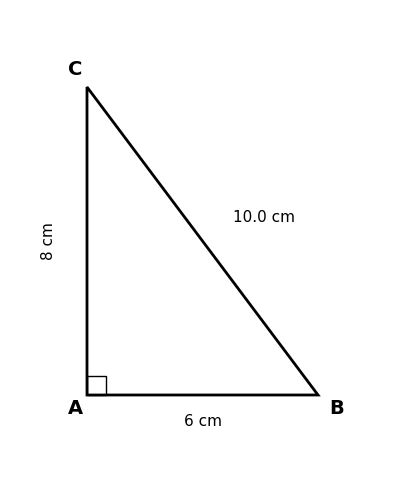
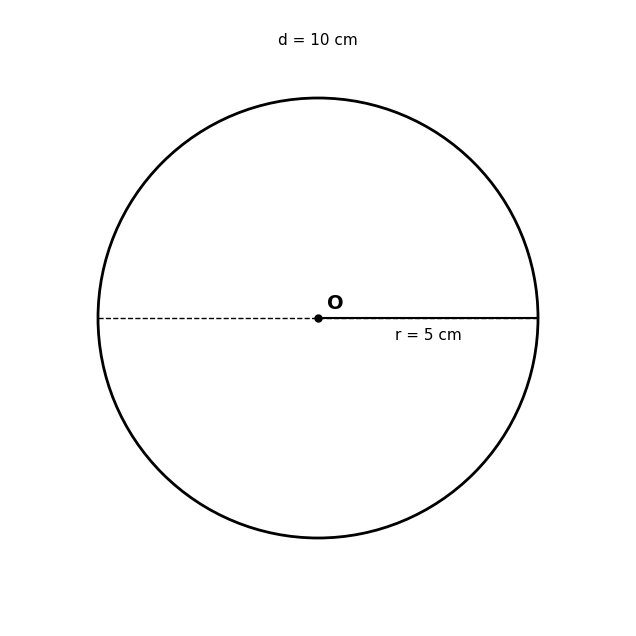
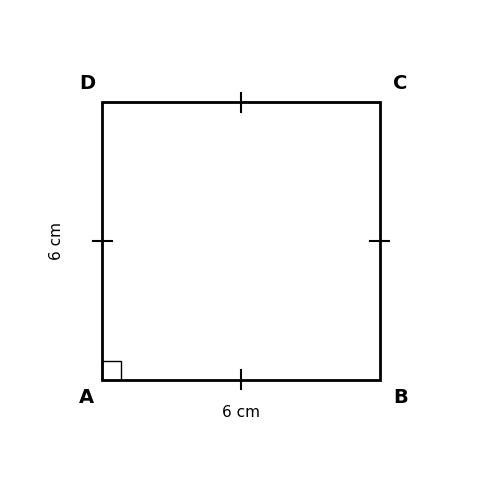
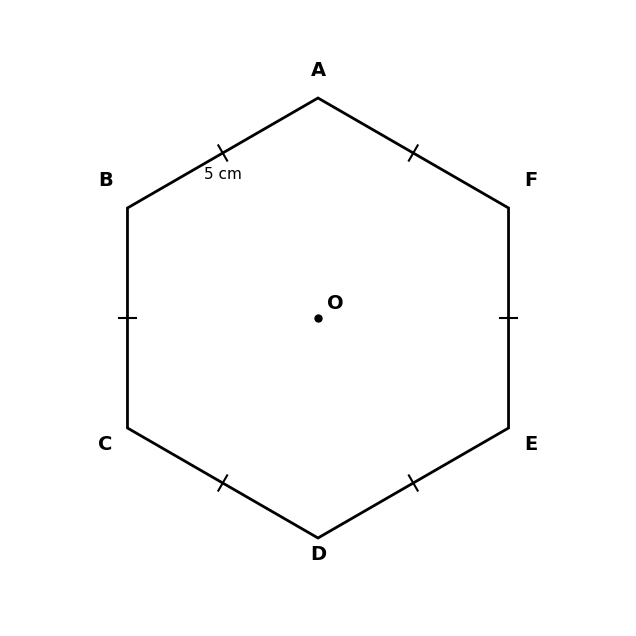

Source code (Python) for these figures, in order:
"""
GeometryGenerator Service - Phase 3: Geometry

Generates SVG geometric figures for OSYM-style visual questions.

Supported geometry types:
1. Triangles (Ucgenler) - Right, isosceles, equilateral, scalene
2. Circles (Daireler) - Complete circles, sectors, segments
3. Quadrilaterals (Dortgenler) - Squares, rectangles, trapezoids, parallelograms
4. Polygons (Cokgenler) - Regular polygons (pentagon, hexagon, octagon)
5. 3D Shapes (3B Sekiller) - Prisms, pyramids, cylinders, cones, spheres

Usage:
    generator = GeometryGenerator()
    geometry_data = generator.generate_geometry(
        geometry_type="triangle",
        shape_subtype="right_triangle",
        dimensions={"base": 6, "height": 8},
        labels={"vertex_labels": ["A", "B", "C"]},
        show_measurements=True
    )
"""

import io
import math
from typing import Any, Literal

import matplotlib

matplotlib.use("Agg")  # Non-interactive backend
import matplotlib.pyplot as plt
import numpy as np
from matplotlib import patches
from matplotlib.patches import Polygon as MplPolygon
from matplotlib.patches import Wedge

# OSYM Style Configuration
OSYM_GEOMETRY_STYLE = {
    "figure.facecolor": "white",
    "axes.facecolor": "white",
    "axes.edgecolor": "white",
    "axes.linewidth": 0,
    "axes.grid": False,
    "font.family": "DejaVu Sans",
    "font.size": 12,
    "text.color": "black",
    "xtick.bottom": False,
    "xtick.top": False,
    "ytick.left": False,
    "ytick.right": False,
}


class GeometryGenerator:
    """
    Generate OSYM-style geometric figures in SVG format
    """

    def __init__(self):
        """Initialize GeometryGenerator with OSYM styling"""
        plt.style.use("default")
        plt.rcParams.update(OSYM_GEOMETRY_STYLE)

    def generate_geometry(
        self,
        geometry_type: Literal[
            "triangle", "circle", "quadrilateral", "polygon", "3d_shape"
        ],
        shape_subtype: str,
        dimensions: dict[str, float],
        labels: dict[str, Any] | None = None,
        show_measurements: bool = True,
        show_angles: bool = False,
        style: str = "osym",
    ) -> dict:
        """
        Generate geometric figure and return visual_content structure

        Args:
            geometry_type: Type of geometry ("triangle", "circle", "quadrilateral", "polygon", "3d_shape")
            shape_subtype: Specific shape (e.g., "right_triangle", "square", "sphere")
            dimensions: Shape dimensions (depends on geometry_type)
            labels: Vertex labels, measurement labels, etc.
            show_measurements: Whether to show length/area measurements
            show_angles: Whether to show angle measurements
            style: Style preset ("osym" for OSYM style)

        Returns:
            Dict with visual_content structure:
            {
                "type": "geometry",
                "format": "svg",
                "content": "<svg>...</svg>",
                "data": {...},
                "metadata": {...}
            }
        """
        # Validate geometry_type
        valid_types = ["triangle", "circle", "quadrilateral", "polygon", "3d_shape"]
        if geometry_type not in valid_types:
            raise ValueError(f"Invalid geometry_type. Must be one of: {valid_types}")

        # Default labels
        if labels is None:
            labels = {}

        # Generate geometry based on type
        if geometry_type == "triangle":
            svg_content = self._generate_triangle(
                shape_subtype, dimensions, labels, show_measurements, show_angles
            )
        elif geometry_type == "circle":
            svg_content = self._generate_circle(
                shape_subtype, dimensions, labels, show_measurements
            )
        elif geometry_type == "quadrilateral":
            svg_content = self._generate_quadrilateral(
                shape_subtype, dimensions, labels, show_measurements, show_angles
            )
        elif geometry_type == "polygon":
            svg_content = self._generate_polygon(
                shape_subtype, dimensions, labels, show_measurements
            )
        elif geometry_type == "3d_shape":
            svg_content = self._generate_3d_shape(
                shape_subtype, dimensions, labels, show_measurements
            )
        else:
            raise ValueError(f"Geometry type '{geometry_type}' not implemented")

        # Prepare metadata
        metadata = {
            "geometry_type": geometry_type,
            "shape_subtype": shape_subtype,
            "dimensions": dimensions,
            "description": self._generate_description(
                geometry_type, shape_subtype, dimensions
            ),
        }

        # Return visual_content structure
        return {
            "type": "geometry",
            "format": "svg",
            "content": svg_content,
            "data": {"dimensions": dimensions, "labels": labels},
            "metadata": metadata,
        }

    # ===== TRIANGLE GENERATION =====

    def _generate_triangle(
        self,
        subtype: str,
        dimensions: dict[str, float],
        labels: dict[str, Any],
        show_measurements: bool,
        show_angles: bool,
    ) -> str:
        """
        Generate triangle SVG

        Subtypes:
        - "right_triangle": Dik üçgen (base, height)
        - "isosceles_triangle": İkizkenar üçgen (base, equal_side)
        - "equilateral_triangle": Eşkenar üçgen (side)
        - "scalene_triangle": Çeşitkenar üçgen (side_a, side_b, side_c)
        """
        fig, ax = plt.subplots(figsize=(8, 6))
        ax.set_aspect("equal")
        ax.axis("off")

        if subtype == "right_triangle":
            base = dimensions.get("base", 6)
            height = dimensions.get("height", 8)

            # Vertices: Right angle at origin
            vertices = np.array([[0, 0], [base, 0], [0, height]])

            # Draw triangle
            triangle = MplPolygon(vertices, fill=False, edgecolor="black", linewidth=2)
            ax.add_patch(triangle)

            # Right angle marker
            marker_size = 0.5
            right_angle_square = MplPolygon(
                [
                    [0, 0],
                    [marker_size, 0],
                    [marker_size, marker_size],
                    [0, marker_size],
                ],
                fill=False,
                edgecolor="black",
                linewidth=1,
            )
            ax.add_patch(right_angle_square)

            # Vertex labels
            vertex_labels = labels.get("vertex_labels", ["A", "B", "C"])
            ax.text(-0.5, -0.5, vertex_labels[0], fontsize=14, fontweight="bold")
            ax.text(base + 0.3, -0.5, vertex_labels[1], fontsize=14, fontweight="bold")
            ax.text(
                -0.5, height + 0.3, vertex_labels[2], fontsize=14, fontweight="bold"
            )

            # Measurements
            if show_measurements:
                ax.text(base / 2, -0.8, f"{base} cm", fontsize=11, ha="center")
                ax.text(
                    -1.0,
                    height / 2,
                    f"{height} cm",
                    fontsize=11,
                    ha="center",
                    rotation=90,
                    va="center",
                )

                # Hypotenuse
                hypotenuse = math.sqrt(base**2 + height**2)
                mid_x, mid_y = base / 2, height / 2
                ax.text(mid_x + 0.8, mid_y + 0.5, f"{hypotenuse:.1f} cm", fontsize=11)

            ax.set_xlim(-2, base + 2)
            ax.set_ylim(-2, height + 2)

        elif subtype == "equilateral_triangle":
            side = dimensions.get("side", 8)

            # Vertices: Centered equilateral triangle
            height = side * math.sqrt(3) / 2
            vertices = np.array([[-side / 2, 0], [side / 2, 0], [0, height]])

            triangle = MplPolygon(vertices, fill=False, edgecolor="black", linewidth=2)
            ax.add_patch(triangle)

            # Vertex labels
            vertex_labels = labels.get("vertex_labels", ["A", "B", "C"])
            ax.text(
                -side / 2 - 0.5, -0.5, vertex_labels[0], fontsize=14, fontweight="bold"
            )
            ax.text(
                side / 2 + 0.3, -0.5, vertex_labels[1], fontsize=14, fontweight="bold"
            )
            ax.text(
                0,
                height + 0.5,
                vertex_labels[2],
                fontsize=14,
                fontweight="bold",
                ha="center",
            )

            # Measurements
            if show_measurements:
                ax.text(0, -0.9, f"{side} cm", fontsize=11, ha="center")
                ax.text(
                    side / 4 + 0.8, height / 2, f"{side} cm", fontsize=11, rotation=60
                )
                ax.text(
                    -side / 4 - 0.8, height / 2, f"{side} cm", fontsize=11, rotation=-60
                )

            # Equal side markers
            self._add_equal_markers(ax, vertices[0], vertices[1], 1)
            self._add_equal_markers(ax, vertices[1], vertices[2], 1)
            self._add_equal_markers(ax, vertices[2], vertices[0], 1)

            ax.set_xlim(-side / 2 - 2, side / 2 + 2)
            ax.set_ylim(-2, height + 2)

        elif subtype == "isosceles_triangle":
            base = dimensions.get("base", 6)
            equal_side = dimensions.get("equal_side", 8)

            # Calculate height using Pythagorean theorem
            height = math.sqrt(equal_side**2 - (base / 2) ** 2)

            vertices = np.array([[-base / 2, 0], [base / 2, 0], [0, height]])

            triangle = MplPolygon(vertices, fill=False, edgecolor="black", linewidth=2)
            ax.add_patch(triangle)

            # Vertex labels
            vertex_labels = labels.get("vertex_labels", ["A", "B", "C"])
            ax.text(
                -base / 2 - 0.5, -0.5, vertex_labels[0], fontsize=14, fontweight="bold"
            )
            ax.text(
                base / 2 + 0.3, -0.5, vertex_labels[1], fontsize=14, fontweight="bold"
            )
            ax.text(
                0,
                height + 0.5,
                vertex_labels[2],
                fontsize=14,
                fontweight="bold",
                ha="center",
            )

            # Measurements
            if show_measurements:
                ax.text(0, -0.9, f"{base} cm", fontsize=11, ha="center")
                ax.text(base / 4 + 0.8, height / 2, f"{equal_side} cm", fontsize=11)
                ax.text(-base / 4 - 1.2, height / 2, f"{equal_side} cm", fontsize=11)

            # Equal side markers (two equal sides)
            self._add_equal_markers(ax, vertices[1], vertices[2], 2)
            self._add_equal_markers(ax, vertices[2], vertices[0], 2)

            ax.set_xlim(-base / 2 - 2, base / 2 + 2)
            ax.set_ylim(-2, height + 2)

        else:
            raise ValueError(f"Unknown triangle subtype: {subtype}")

        return self._fig_to_svg(fig)

    # ===== CIRCLE GENERATION =====

    def _generate_circle(
        self,
        subtype: str,
        dimensions: dict[str, float],
        labels: dict[str, Any],
        show_measurements: bool,
    ) -> str:
        """
        Generate circle SVG

        Subtypes:
        - "complete_circle": Complete circle with radius/diameter
        - "sector": Circular sector (pizza slice)
        - "segment": Circular segment
        """
        fig, ax = plt.subplots(figsize=(8, 8))
        ax.set_aspect("equal")
        ax.axis("off")

        if subtype == "complete_circle":
            radius = dimensions.get("radius", 5)

            # Draw circle
            circle = plt.Circle(
                (0, 0), radius, fill=False, edgecolor="black", linewidth=2
            )
            ax.add_patch(circle)

            # Center point
            ax.plot(0, 0, "ko", markersize=5)
            ax.text(0.2, 0.2, "O", fontsize=14, fontweight="bold")

            # Radius line
            ax.plot([0, radius], [0, 0], "k-", linewidth=1.5)

            # Diameter line (optional)
            if dimensions.get("show_diameter", True):
                ax.plot([-radius, radius], [0, 0], "k--", linewidth=1)

            # Measurements
            if show_measurements:
                ax.text(radius / 2, -0.5, f"r = {radius} cm", fontsize=11, ha="center")
                if dimensions.get("show_diameter", True):
                    ax.text(
                        0, radius + 1.2, f"d = {2*radius} cm", fontsize=11, ha="center"
                    )

            ax.set_xlim(-radius - 2, radius + 2)
            ax.set_ylim(-radius - 2, radius + 2)

        elif subtype == "sector":
            radius = dimensions.get("radius", 5)
            angle = dimensions.get("angle", 60)  # degrees

            # Draw sector (wedge)
            wedge = Wedge(
                (0, 0), radius, 0, angle, fill=False, edgecolor="black", linewidth=2
            )
            ax.add_patch(wedge)

            # Radii
            angle_rad = math.radians(angle)
            ax.plot([0, radius], [0, 0], "k-", linewidth=1.5)
            ax.plot(
                [0, radius * math.cos(angle_rad)],
                [0, radius * math.sin(angle_rad)],
                "k-",
                linewidth=1.5,
            )

            # Center point
            ax.plot(0, 0, "ko", markersize=5)
            ax.text(0.2, -0.5, "O", fontsize=14, fontweight="bold")

            # Angle arc
            angle_arc = patches.Arc(
                (0, 0),
                radius * 0.4,
                radius * 0.4,
                angle=0,
                theta1=0,
                theta2=angle,
                edgecolor="black",
                linewidth=1,
                linestyle="--",
            )
            ax.add_patch(angle_arc)

            # Measurements
            if show_measurements:
                ax.text(radius / 2, -0.7, f"r = {radius} cm", fontsize=11, ha="center")
                ax.text(
                    radius * 0.25, radius * 0.15, f"{angle}°", fontsize=11, ha="center"
                )

            ax.set_xlim(-2, radius + 2)
            ax.set_ylim(-2, radius + 2)

        else:
            raise ValueError(f"Unknown circle subtype: {subtype}")

        return self._fig_to_svg(fig)

    # ===== QUADRILATERAL GENERATION =====

    def _generate_quadrilateral(
        self,
        subtype: str,
        dimensions: dict[str, float],
        labels: dict[str, Any],
        show_measurements: bool,
        show_angles: bool,
    ) -> str:
        """
        Generate quadrilateral SVG

        Subtypes:
        - "square": Square (side)
        - "rectangle": Rectangle (width, height)
        - "trapezoid": Trapezoid (base1, base2, height)
        - "parallelogram": Parallelogram (base, side, angle)
        """
        fig, ax = plt.subplots(figsize=(8, 6))
        ax.set_aspect("equal")
        ax.axis("off")

        if subtype == "square":
            side = dimensions.get("side", 6)

            vertices = np.array([[0, 0], [side, 0], [side, side], [0, side]])
            square = MplPolygon(vertices, fill=False, edgecolor="black", linewidth=2)
            ax.add_patch(square)

            # Right angle markers
            marker_size = 0.4
            for corner in [[0, 0], [side, 0], [side, side], [0, side]]:
                if corner == [0, 0]:
                    right_angle = MplPolygon(
                        [
                            [0, 0],
                            [marker_size, 0],
                            [marker_size, marker_size],
                            [0, marker_size],
                        ],
                        fill=False,
                        edgecolor="black",
                        linewidth=1,
                    )
                    ax.add_patch(right_angle)

            # Vertex labels
            vertex_labels = labels.get("vertex_labels", ["A", "B", "C", "D"])
            ax.text(-0.5, -0.5, vertex_labels[0], fontsize=14, fontweight="bold")
            ax.text(side + 0.3, -0.5, vertex_labels[1], fontsize=14, fontweight="bold")
            ax.text(
                side + 0.3, side + 0.3, vertex_labels[2], fontsize=14, fontweight="bold"
            )
            ax.text(-0.5, side + 0.3, vertex_labels[3], fontsize=14, fontweight="bold")

            # Measurements
            if show_measurements:
                ax.text(side / 2, -0.8, f"{side} cm", fontsize=11, ha="center")
                ax.text(
                    -1.0,
                    side / 2,
                    f"{side} cm",
                    fontsize=11,
                    ha="center",
                    rotation=90,
                    va="center",
                )

            # Equal side markers
            self._add_equal_markers(ax, vertices[0], vertices[1], 1)
            self._add_equal_markers(ax, vertices[1], vertices[2], 1)
            self._add_equal_markers(ax, vertices[2], vertices[3], 1)
            self._add_equal_markers(ax, vertices[3], vertices[0], 1)

            ax.set_xlim(-2, side + 2)
            ax.set_ylim(-2, side + 2)

        elif subtype == "rectangle":
            width = dimensions.get("width", 8)
            height = dimensions.get("height", 5)

            vertices = np.array([[0, 0], [width, 0], [width, height], [0, height]])
            rectangle = MplPolygon(vertices, fill=False, edgecolor="black", linewidth=2)
            ax.add_patch(rectangle)

            # Right angle marker
            marker_size = 0.4
            right_angle = MplPolygon(
                [
                    [0, 0],
                    [marker_size, 0],
                    [marker_size, marker_size],
                    [0, marker_size],
                ],
                fill=False,
                edgecolor="black",
                linewidth=1,
            )
            ax.add_patch(right_angle)

            # Vertex labels
            vertex_labels = labels.get("vertex_labels", ["A", "B", "C", "D"])
            ax.text(-0.5, -0.5, vertex_labels[0], fontsize=14, fontweight="bold")
            ax.text(width + 0.3, -0.5, vertex_labels[1], fontsize=14, fontweight="bold")
            ax.text(
                width + 0.3,
                height + 0.3,
                vertex_labels[2],
                fontsize=14,
                fontweight="bold",
            )
            ax.text(
                -0.5, height + 0.3, vertex_labels[3], fontsize=14, fontweight="bold"
            )

            # Measurements
            if show_measurements:
                ax.text(width / 2, -0.8, f"{width} cm", fontsize=11, ha="center")
                ax.text(
                    -1.0,
                    height / 2,
                    f"{height} cm",
                    fontsize=11,
                    ha="center",
                    rotation=90,
                    va="center",
                )

            ax.set_xlim(-2, width + 2)
            ax.set_ylim(-2, height + 2)

        elif subtype == "trapezoid":
            base1 = dimensions.get("base1", 8)
            base2 = dimensions.get("base2", 5)
            height = dimensions.get("height", 4)

            # Vertices: Centered trapezoid
            offset = (base1 - base2) / 2
            vertices = np.array(
                [[0, 0], [base1, 0], [base1 - offset, height], [offset, height]]
            )
            trapezoid = MplPolygon(vertices, fill=False, edgecolor="black", linewidth=2)
            ax.add_patch(trapezoid)

            # Vertex labels
            vertex_labels = labels.get("vertex_labels", ["A", "B", "C", "D"])
            ax.text(-0.5, -0.5, vertex_labels[0], fontsize=14, fontweight="bold")
            ax.text(base1 + 0.3, -0.5, vertex_labels[1], fontsize=14, fontweight="bold")
            ax.text(
                base1 - offset + 0.3,
                height + 0.3,
                vertex_labels[2],
                fontsize=14,
                fontweight="bold",
            )
            ax.text(
                offset - 0.5,
                height + 0.3,
                vertex_labels[3],
                fontsize=14,
                fontweight="bold",
            )

            # Measurements
            if show_measurements:
                ax.text(base1 / 2, -0.8, f"{base1} cm", fontsize=11, ha="center")
                ax.text(
                    offset + base2 / 2,
                    height + 0.6,
                    f"{base2} cm",
                    fontsize=11,
                    ha="center",
                )

                # Height line (dashed)
                ax.plot([offset, offset], [0, height], "k--", linewidth=1)
                ax.text(
                    offset - 0.8,
                    height / 2,
                    f"h = {height} cm",
                    fontsize=11,
                    rotation=90,
                    va="center",
                )

            # Parallel markers
            self._add_parallel_markers(ax, vertices[0], vertices[1], 1, offset=-0.3)
            self._add_parallel_markers(ax, vertices[3], vertices[2], 1, offset=0.3)

            ax.set_xlim(-2, base1 + 2)
            ax.set_ylim(-2, height + 2)

        else:
            raise ValueError(f"Unknown quadrilateral subtype: {subtype}")

        return self._fig_to_svg(fig)

    # ===== POLYGON GENERATION =====

    def _generate_polygon(
        self,
        subtype: str,
        dimensions: dict[str, float],
        labels: dict[str, Any],
        show_measurements: bool,
    ) -> str:
        """
        Generate polygon SVG

        Subtypes:
        - "pentagon": Regular pentagon (side)
        - "hexagon": Regular hexagon (side)
        - "octagon": Regular octagon (side)
        """
        fig, ax = plt.subplots(figsize=(8, 8))
        ax.set_aspect("equal")
        ax.axis("off")

        # Map subtypes to number of sides
        sides_map = {
            "pentagon": 5,
            "hexagon": 6,
            "octagon": 8,
        }

        if subtype not in sides_map:
            raise ValueError(f"Unknown polygon subtype: {subtype}")

        n_sides = sides_map[subtype]
        side_length = dimensions.get("side", 5)

        # Calculate vertices for regular polygon
        # Radius of circumscribed circle
        radius = side_length / (2 * math.sin(math.pi / n_sides))

        angles = np.linspace(0, 2 * np.pi, n_sides, endpoint=False) + np.pi / 2
        vertices = np.array(
            [[radius * np.cos(angle), radius * np.sin(angle)] for angle in angles]
        )

        # Draw polygon
        polygon = MplPolygon(vertices, fill=False, edgecolor="black", linewidth=2)
        ax.add_patch(polygon)

        # Center point
        ax.plot(0, 0, "ko", markersize=5)
        ax.text(0.2, 0.2, "O", fontsize=14, fontweight="bold")

        # Vertex labels
        vertex_labels = labels.get(
            "vertex_labels", [chr(65 + i) for i in range(n_sides)]
        )  # A, B, C, ...
        for i, (x, y) in enumerate(vertices):
            offset = 0.5
            label_x = x + offset * np.sign(x) if abs(x) > 0.1 else x
            label_y = y + offset * np.sign(y) if abs(y) > 0.1 else y + offset
            ax.text(
                label_x,
                label_y,
                vertex_labels[i],
                fontsize=14,
                fontweight="bold",
                ha="center",
            )

        # Measurements
        if show_measurements:
            # Show one side length
            mid_x = (vertices[0][0] + vertices[1][0]) / 2
            mid_y = (vertices[0][1] + vertices[1][1]) / 2
            ax.text(mid_x, mid_y - 0.6, f"{side_length} cm", fontsize=11, ha="center")

        # Equal side markers (all sides equal)
        for i in range(n_sides):
            self._add_equal_markers(ax, vertices[i], vertices[(i + 1) % n_sides], 1)

        ax.set_xlim(-radius - 2, radius + 2)
        ax.set_ylim(-radius - 2, radius + 2)

        return self._fig_to_svg(fig)

    # ===== 3D SHAPE GENERATION =====

    def _generate_3d_shape(
        self,
        subtype: str,
        dimensions: dict[str, float],
        labels: dict[str, Any],
        show_measurements: bool,
    ) -> str:
        """
        Generate 3D shape SVG using custom SVG (perspective projection)

        Subtypes:
        - "rectangular_prism": Rectangular prism (width, height, depth)
        - "cube": Cube (side)
        - "cylinder": Cylinder (radius, height)
        - "cone": Cone (radius, height)
        - "sphere": Sphere (radius)
        """
        if subtype == "cube":
            return self._generate_cube_svg(dimensions, labels, show_measurements)
        if subtype == "rectangular_prism":
            return self._generate_rectangular_prism_svg(
                dimensions, labels, show_measurements
            )
        if subtype == "cylinder":
            return self._generate_cylinder_svg(dimensions, labels, show_measurements)
        if subtype == "sphere":
            return self._generate_sphere_svg(dimensions, labels, show_measurements)
        raise ValueError(f"Unknown 3D shape subtype: {subtype}")

    def _generate_cube_svg(
        self,
        dimensions: dict[str, float],
        labels: dict[str, Any],
        show_measurements: bool,
    ) -> str:
        """Generate cube with isometric perspective"""
        side = dimensions.get("side", 5)

        # Isometric projection angles
        angle_x = math.radians(30)
        angle_y = math.radians(30)

        # Scale for isometric view
        iso_x = side * math.cos(angle_x)
        iso_y = side * math.sin(angle_y)

        # Define vertices in 3D space, then project to 2D
        # Front face: (0,0,0), (s,0,0), (s,s,0), (0,s,0)
        # Back face: (0,0,s), (s,0,s), (s,s,s), (0,s,s)

        # Projected vertices (isometric)
        vertices_2d = {
            "A": (0, 0),  # Front bottom-left
            "B": (side, 0),  # Front bottom-right
            "C": (side, side),  # Front top-right
            "D": (0, side),  # Front top-left
            "E": (iso_x, -iso_y),  # Back bottom-left
            "F": (side + iso_x, -iso_y),  # Back bottom-right
            "G": (side + iso_x, side - iso_y),  # Back top-right
            "H": (iso_x, side - iso_y),  # Back top-left
        }

        svg_width = side + iso_x + 100
        svg_height = side + 100

        svg = f"""<svg width="{svg_width}" height="{svg_height}" xmlns="http://www.w3.org/2000/svg">
    <g transform="translate(40, 60)">
        <!-- Front face -->
        <path d="M {vertices_2d['A'][0]},{vertices_2d['A'][1]} L {vertices_2d['B'][0]},{vertices_2d['B'][1]} L {vertices_2d['C'][0]},{vertices_2d['C'][1]} L {vertices_2d['D'][0]},{vertices_2d['D'][1]} Z"
              fill="none" stroke="black" stroke-width="2"/>

        <!-- Back face -->
        <path d="M {vertices_2d['E'][0]},{vertices_2d['E'][1]} L {vertices_2d['F'][0]},{vertices_2d['F'][1]} L {vertices_2d['G'][0]},{vertices_2d['G'][1]} L {vertices_2d['H'][0]},{vertices_2d['H'][1]} Z"
              fill="none" stroke="black" stroke-width="2"/>

        <!-- Connecting edges -->
        <line x1="{vertices_2d['A'][0]}" y1="{vertices_2d['A'][1]}" x2="{vertices_2d['E'][0]}" y2="{vertices_2d['E'][1]}" stroke="black" stroke-width="2"/>
        <line x1="{vertices_2d['B'][0]}" y1="{vertices_2d['B'][1]}" x2="{vertices_2d['F'][0]}" y2="{vertices_2d['F'][1]}" stroke="black" stroke-width="2"/>
        <line x1="{vertices_2d['C'][0]}" y1="{vertices_2d['C'][1]}" x2="{vertices_2d['G'][0]}" y2="{vertices_2d['G'][1]}" stroke="black" stroke-width="2"/>
        <line x1="{vertices_2d['D'][0]}" y1="{vertices_2d['D'][1]}" x2="{vertices_2d['H'][0]}" y2="{vertices_2d['H'][1]}" stroke="black" stroke-width="2"/>

        <!-- Measurements -->"""

        if show_measurements:
            svg += f"""
        <text x="{side/2}" y="{-5}" text-anchor="middle" font-size="12" font-family="Arial">{side} cm</text>
        <text x="{-15}" y="{side/2}" text-anchor="middle" font-size="12" font-family="Arial" transform="rotate(-90, -15, {side/2})">{side} cm</text>
        <text x="{side + iso_x/2 + 5}" y="{-iso_y/2 - 5}" text-anchor="middle" font-size="12" font-family="Arial">{side} cm</text>"""

        svg += """
    </g>
</svg>"""

        return svg

    def _generate_rectangular_prism_svg(
        self,
        dimensions: dict[str, float],
        labels: dict[str, Any],
        show_measurements: bool,
    ) -> str:
        """Generate rectangular prism with isometric perspective"""
        width = dimensions.get("width", 6)
        height = dimensions.get("height", 4)
        depth = dimensions.get("depth", 5)

        angle_x = math.radians(30)
        angle_y = math.radians(30)

        iso_x = depth * math.cos(angle_x)
        iso_y = depth * math.sin(angle_y)

        vertices_2d = {
            "A": (0, 0),
            "B": (width, 0),
            "C": (width, height),
            "D": (0, height),
            "E": (iso_x, -iso_y),
            "F": (width + iso_x, -iso_y),
            "G": (width + iso_x, height - iso_y),
            "H": (iso_x, height - iso_y),
        }

        svg_width = width + iso_x + 100
        svg_height = height + 100

        svg = f"""<svg width="{svg_width}" height="{svg_height}" xmlns="http://www.w3.org/2000/svg">
    <g transform="translate(40, 60)">
        <path d="M {vertices_2d['A'][0]},{vertices_2d['A'][1]} L {vertices_2d['B'][0]},{vertices_2d['B'][1]} L {vertices_2d['C'][0]},{vertices_2d['C'][1]} L {vertices_2d['D'][0]},{vertices_2d['D'][1]} Z"
              fill="none" stroke="black" stroke-width="2"/>
        <path d="M {vertices_2d['E'][0]},{vertices_2d['E'][1]} L {vertices_2d['F'][0]},{vertices_2d['F'][1]} L {vertices_2d['G'][0]},{vertices_2d['G'][1]} L {vertices_2d['H'][0]},{vertices_2d['H'][1]} Z"
              fill="none" stroke="black" stroke-width="2"/>
        <line x1="{vertices_2d['A'][0]}" y1="{vertices_2d['A'][1]}" x2="{vertices_2d['E'][0]}" y2="{vertices_2d['E'][1]}" stroke="black" stroke-width="2"/>
        <line x1="{vertices_2d['B'][0]}" y1="{vertices_2d['B'][1]}" x2="{vertices_2d['F'][0]}" y2="{vertices_2d['F'][1]}" stroke="black" stroke-width="2"/>
        <line x1="{vertices_2d['C'][0]}" y1="{vertices_2d['C'][1]}" x2="{vertices_2d['G'][0]}" y2="{vertices_2d['G'][1]}" stroke="black" stroke-width="2"/>
        <line x1="{vertices_2d['D'][0]}" y1="{vertices_2d['D'][1]}" x2="{vertices_2d['H'][0]}" y2="{vertices_2d['H'][1]}" stroke="black" stroke-width="2"/>"""

        if show_measurements:
            svg += f"""
        <text x="{width/2}" y="{-5}" text-anchor="middle" font-size="12" font-family="Arial">{width} cm</text>
        <text x="{-15}" y="{height/2}" text-anchor="middle" font-size="12" font-family="Arial" transform="rotate(-90, -15, {height/2})">{height} cm</text>
        <text x="{width + iso_x/2 + 5}" y="{-iso_y/2 - 5}" text-anchor="middle" font-size="12" font-family="Arial">{depth} cm</text>"""

        svg += """
    </g>
</svg>"""

        return svg

    def _generate_cylinder_svg(
        self,
        dimensions: dict[str, float],
        labels: dict[str, Any],
        show_measurements: bool,
    ) -> str:
        """Generate cylinder with perspective"""
        radius = dimensions.get("radius", 3)
        height = dimensions.get("height", 6)

        ellipse_ry = radius * 0.3  # Perspective compression

        svg_width = radius * 2 + 100
        svg_height = height + radius + 100

        svg = f"""<svg width="{svg_width}" height="{svg_height}" xmlns="http://www.w3.org/2000/svg">
    <g transform="translate({radius + 40}, 40)">
        <!-- Top ellipse -->
        <ellipse cx="0" cy="0" rx="{radius}" ry="{ellipse_ry}" fill="none" stroke="black" stroke-width="2"/>

        <!-- Bottom ellipse -->
        <ellipse cx="0" cy="{height}" rx="{radius}" ry="{ellipse_ry}" fill="none" stroke="black" stroke-width="2"/>

        <!-- Side lines -->
        <line x1="{-radius}" y1="0" x2="{-radius}" y2="{height}" stroke="black" stroke-width="2"/>
        <line x1="{radius}" y1="0" x2="{radius}" y2="{height}" stroke="black" stroke-width="2"/>"""

        if show_measurements:
            svg += f"""
        <text x="0" y="{-ellipse_ry - 10}" text-anchor="middle" font-size="12" font-family="Arial">r = {radius} cm</text>
        <text x="{radius + 15}" y="{height/2}" text-anchor="start" font-size="12" font-family="Arial">h = {height} cm</text>"""

        svg += """
    </g>
</svg>"""

        return svg

    def _generate_sphere_svg(
        self,
        dimensions: dict[str, float],
        labels: dict[str, Any],
        show_measurements: bool,
    ) -> str:
        """Generate sphere with great circles"""
        radius = dimensions.get("radius", 5)

        svg_width = radius * 2 + 100
        svg_height = radius * 2 + 100

        ellipse_ry = radius * 0.3

        svg = f"""<svg width="{svg_width}" height="{svg_height}" xmlns="http://www.w3.org/2000/svg">
    <g transform="translate({radius + 50}, {radius + 50})">
        <!-- Main circle -->
        <circle cx="0" cy="0" r="{radius}" fill="none" stroke="black" stroke-width="2"/>

        <!-- Horizontal great circle (equator) -->
        <ellipse cx="0" cy="0" rx="{radius}" ry="{ellipse_ry}" fill="none" stroke="black" stroke-width="1" stroke-dasharray="3,3"/>

        <!-- Vertical great circle (meridian) -->
        <ellipse cx="0" cy="0" rx="{ellipse_ry}" ry="{radius}" fill="none" stroke="black" stroke-width="1" stroke-dasharray="3,3"/>

        <!-- Center point -->
        <circle cx="0" cy="0" r="2" fill="black"/>
        <text x="5" y="5" font-size="12" font-family="Arial" font-weight="bold">O</text>

        <!-- Radius -->
        <line x1="0" y1="0" x2="{radius}" y2="0" stroke="black" stroke-width="1.5"/>"""

        if show_measurements:
            svg += f"""
        <text x="{radius/2}" y="-5" text-anchor="middle" font-size="12" font-family="Arial">r = {radius} cm</text>"""

        svg += """
    </g>
</svg>"""

        return svg

    # ===== HELPER METHODS =====

    def _add_equal_markers(
        self, ax, point1: np.ndarray, point2: np.ndarray, num_marks: int
    ):
        """Add equal side markers (small perpendicular lines)"""
        mid_x = (point1[0] + point2[0]) / 2
        mid_y = (point1[1] + point2[1]) / 2

        # Direction perpendicular to the side
        dx = point2[0] - point1[0]
        dy = point2[1] - point1[1]
        length = math.sqrt(dx**2 + dy**2)

        # Perpendicular direction (rotated 90 degrees)
        perp_x = -dy / length
        perp_y = dx / length

        marker_length = 0.2
        spacing = 0.15

        for i in range(num_marks):
            offset = (i - (num_marks - 1) / 2) * spacing
            start_x = mid_x + offset * (dx / length) - marker_length * perp_x
            start_y = mid_y + offset * (dy / length) - marker_length * perp_y
            end_x = mid_x + offset * (dx / length) + marker_length * perp_x
            end_y = mid_y + offset * (dy / length) + marker_length * perp_y

            ax.plot([start_x, end_x], [start_y, end_y], "k-", linewidth=1.5)

    def _add_parallel_markers(
        self,
        ax,
        point1: np.ndarray,
        point2: np.ndarray,
        num_marks: int,
        offset: float = 0,
    ):
        """Add parallel side markers (arrows)"""
        mid_x = (point1[0] + point2[0]) / 2
        mid_y = (point1[1] + point2[1]) / 2

        dx = point2[0] - point1[0]
        dy = point2[1] - point1[1]
        length = math.sqrt(dx**2 + dy**2)

        perp_x = -dy / length
        perp_y = dx / length

        arrow_x = mid_x + offset * perp_x
        arrow_y = mid_y + offset * perp_y

        arrow_props = dict(arrowstyle="->", lw=1, color="black")
        ax.annotate(
            "",
            xy=(arrow_x + 0.3 * dx / length, arrow_y + 0.3 * dy / length),
            xytext=(arrow_x - 0.3 * dx / length, arrow_y - 0.3 * dy / length),
            arrowprops=arrow_props,
        )

    def _fig_to_svg(self, fig) -> str:
        """Convert matplotlib figure to SVG string"""
        svg_buffer = io.StringIO()
        fig.savefig(svg_buffer, format="svg", bbox_inches="tight", dpi=100)
        plt.close(fig)
        svg_content = svg_buffer.getvalue()
        svg_buffer.close()
        return svg_content

    def _generate_description(
        self, geometry_type: str, shape_subtype: str, dimensions: dict
    ) -> str:
        """Generate accessible description of the geometry"""
        descriptions = {
            "triangle": f"{shape_subtype.replace('_', ' ').title()}. Üç kenarli geometrik sekil.",
            "circle": f"{shape_subtype.replace('_', ' ').title()}. Daire veya daire parcasi.",
            "quadrilateral": f"{shape_subtype.replace('_', ' ').title()}. Dört kenarli geometrik sekil.",
            "polygon": f"{shape_subtype.replace('_', ' ').title()}. Cok kenarli düzgün geometrik sekil.",
            "3d_shape": f"{shape_subtype.replace('_', ' ').title()}. Üç boyutlu geometrik cisim.",
        }
        return descriptions.get(geometry_type, f"Geometrik sekil: {shape_subtype}")


# Example usage and testing
if __name__ == "__main__":
    generator = GeometryGenerator()

    print("\n" + "=" * 70)
    print("GEOMETRY GENERATOR - TEST SUITE")
    print("=" * 70 + "\n")

    # Test 1: Right Triangle
    print("[TEST 1] Right Triangle...")
    triangle_data = generator.generate_geometry(
        geometry_type="triangle",
        shape_subtype="right_triangle",
        dimensions={"base": 6, "height": 8},
        labels={"vertex_labels": ["A", "B", "C"]},
        show_measurements=True,
        show_angles=False,
    )
    print(
        f"  [OK] Right triangle generated, SVG length: {len(triangle_data['content'])} chars"
    )

    # Test 2: Complete Circle
    print("[TEST 2] Complete Circle...")
    circle_data = generator.generate_geometry(
        geometry_type="circle",
        shape_subtype="complete_circle",
        dimensions={"radius": 5, "show_diameter": True},
        show_measurements=True,
    )
    print(f"  [OK] Circle generated, SVG length: {len(circle_data['content'])} chars")

    # Test 3: Square
    print("[TEST 3] Square...")
    square_data = generator.generate_geometry(
        geometry_type="quadrilateral",
        shape_subtype="square",
        dimensions={"side": 6},
        labels={"vertex_labels": ["A", "B", "C", "D"]},
        show_measurements=True,
    )
    print(f"  [OK] Square generated, SVG length: {len(square_data['content'])} chars")

    # Test 4: Regular Hexagon
    print("[TEST 4] Regular Hexagon...")
    hexagon_data = generator.generate_geometry(
        geometry_type="polygon",
        shape_subtype="hexagon",
        dimensions={"side": 5},
        show_measurements=True,
    )
    print(f"  [OK] Hexagon generated, SVG length: {len(hexagon_data['content'])} chars")

    # Test 5: Cube (3D)
    print("[TEST 5] Cube (3D)...")
    cube_data = generator.generate_geometry(
        geometry_type="3d_shape",
        shape_subtype="cube",
        dimensions={"side": 5},
        show_measurements=True,
    )
    print(f"  [OK] Cube generated, SVG length: {len(cube_data['content'])} chars")

    print("\n" + "=" * 70)
    print("[SUCCESS] All 5 geometry types generated successfully!")
    print("=" * 70 + "\n")
